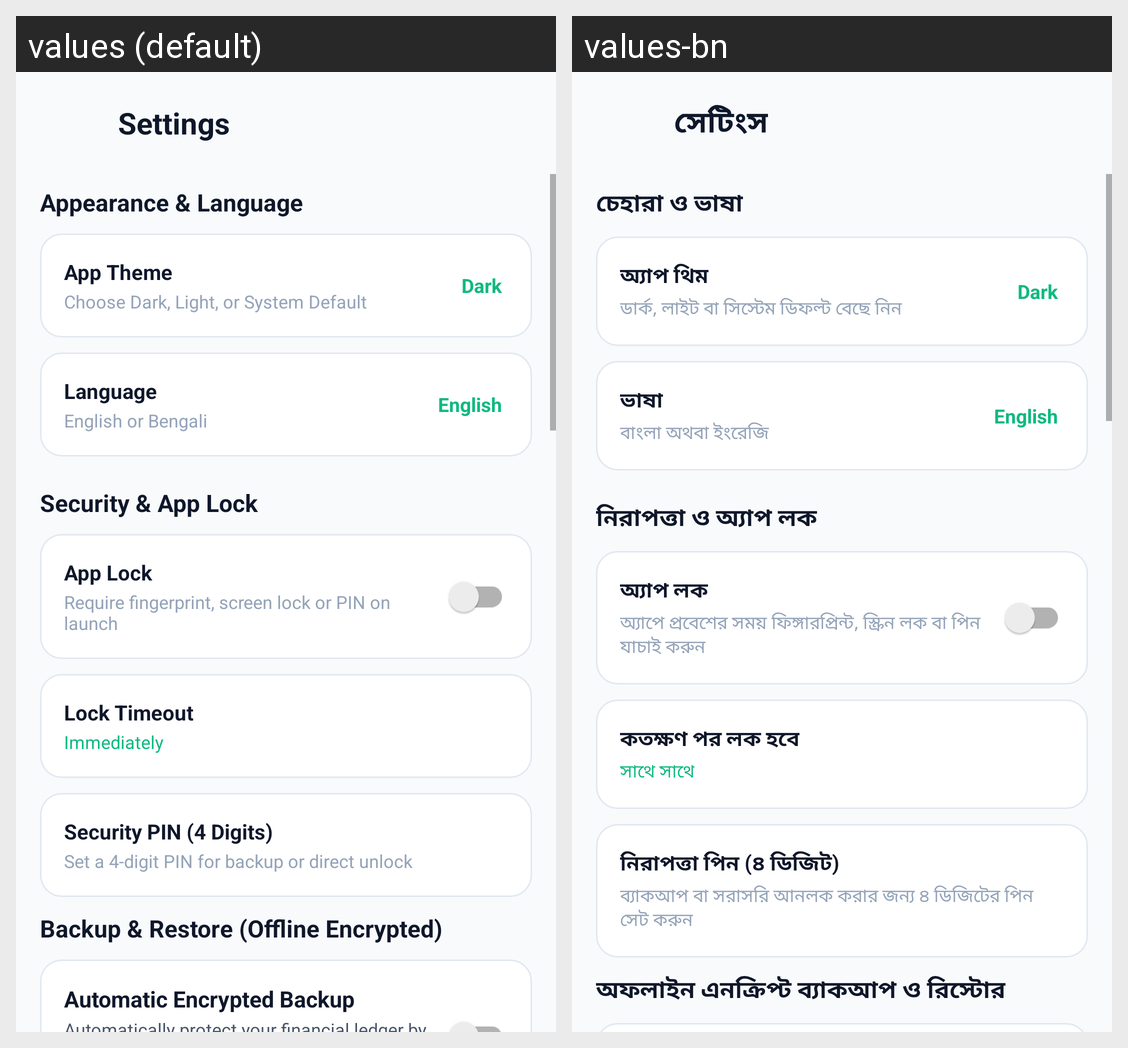

Locale-by-locale string values for the Android screen shown in this grid:
Android screen res/layout/activity_settings.xml rendered under 2 locales, left to right: values (default), values-bn. Device: Nexus 5 (rendered at 1080×1920; each locale shown at half size, 540×960, under a caption strip naming it); theme Theme.Poyshakori.
Strings drawn on this screen, with the default value and each locale's value (text and hints the layout hard-codes, and strings that could not be matched under every locale, appear in the picture but are not listed):

settings_title
  values: Settings
  values-bn: সেটিংস

section_appearance_language
  values: Appearance & Language
  values-bn: চেহারা ও ভাষা

theme_setting
  values: App Theme
  values-bn: অ্যাপ থিম

theme_setting_sub
  values: Choose Dark, Light, or System Default
  values-bn: ডার্ক, লাইট বা সিস্টেম ডিফল্ট বেছে নিন

language_setting
  values: Language
  values-bn: ভাষা

language_setting_sub
  values: English or Bengali
  values-bn: বাংলা অথবা ইংরেজি

section_security_lock
  values: Security & App Lock
  values-bn: নিরাপত্তা ও অ্যাপ লক

biometric_lock
  values: App Lock
  values-bn: অ্যাপ লক

biometric_lock_sub
  values: Require fingerprint, screen lock or PIN on launch
  values-bn: অ্যাপে প্রবেশের সময় ফিঙ্গারপ্রিন্ট, স্ক্রিন লক বা পিন যাচাই করুন

lock_timeout_title
  values: Lock Timeout
  values-bn: কতক্ষণ পর লক হবে

lock_immediately
  values: Immediately
  values-bn: সাথে সাথে

set_in_app_pin
  values: Security PIN (4 Digits)
  values-bn: নিরাপত্তা পিন (৪ ডিজিট)

set_in_app_pin_sub
  values: Set a 4-digit PIN for backup or direct unlock
  values-bn: ব্যাকআপ বা সরাসরি আনলক করার জন্য ৪ ডিজিটের পিন সেট করুন

section_backup_restore
  values: Backup & Restore (Offline Encrypted)
  values-bn: অফলাইন এনক্রিপ্ট ব্যাকআপ ও রিস্টোর
